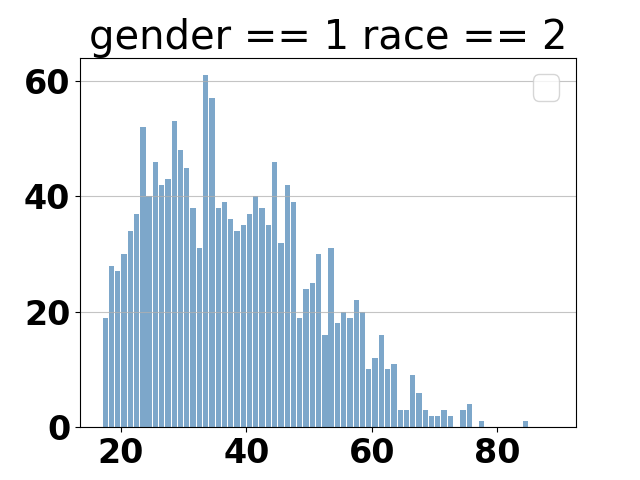

Data behind this chart, as committed beside it:
, bin_leftedge, count
0, 17, 18.89
1, 18, 27.95
2, 19, 26.27
3, 20, 31.5
4, 21, 33.52
5, 22, 39.6
6, 23, 51.82
7, 24, 40.01
8, 25, 46.42
9, 26, 42.08
10, 27, 43.46
11, 28, 54.36
12, 29, 45.44
13, 30, 45.08
14, 31, 37.92
15, 32, 31.59
16, 33, 62.28
17, 34, 56.17
18, 35, 36.47
19, 36, 36.19
20, 37, 35.31
21, 38, 34.06
22, 39, 34.65
23, 40, 37.08
24, 41, 41.13
25, 42, 38.17
26, 43, 34.79
27, 44, 47.21
28, 45, 32.67
29, 46, 42.14
30, 47, 40.58
31, 48, 19.13
32, 49, 22.88
33, 50, 29.27
34, 51, 25.57
35, 52, 14.65
36, 53, 28.99
37, 54, 18.14
38, 55, 20.34
39, 56, 18.79
40, 57, 21.72
41, 58, 20.02
42, 59, 10.05
43, 60, 13.77
44, 61, 14.7
45, 62, 7.797
46, 63, 9.362
47, 64, 2.838
48, 65, 3.32
49, 66, 9.522
50, 67, 4.728
51, 68, 3.014
52, 69, 2.53
53, 70, 3.462
54, 71, 1.091
55, 72, 1.786
56, 73, 2.364
57, 74, 4.691
58, 75, 2.474
59, 76, 1.492
... 12 more rows
